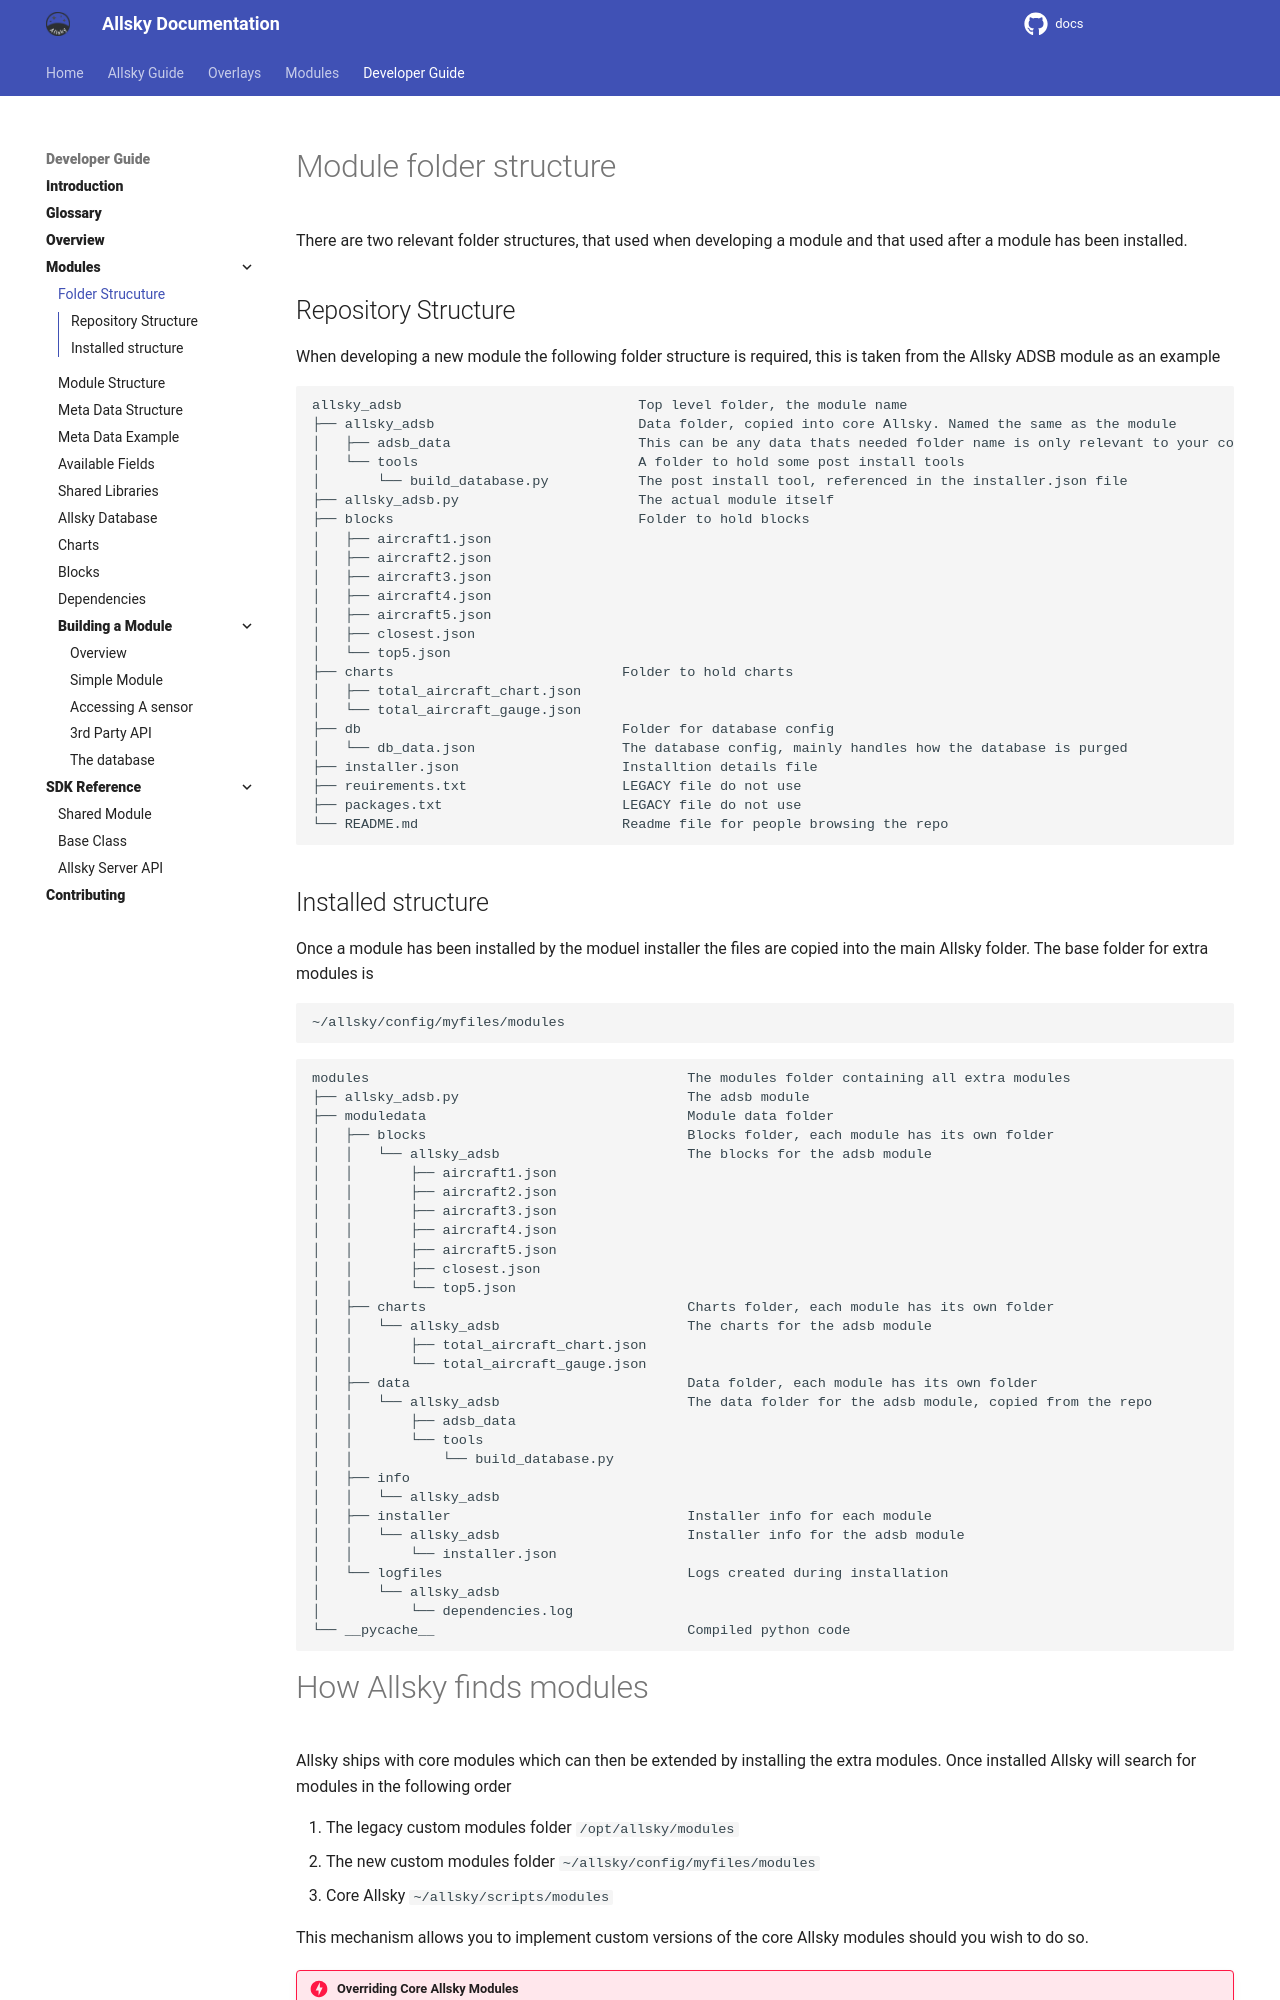

repository: Alex-developer/docs · page: developer_guide/folder_structure.html · generator: mkdocs

# Module folder structure

There are two relevant folder structures, that used when developing a module and that used after a module has been installed.

## Repository Structure
When developing a new module the following folder structure is required, this is taken from the Allsky ADSB module as an example


```
allsky_adsb                             Top level folder, the module name
├── allsky_adsb                         Data folder, copied into core Allsky. Named the same as the module
│   ├── adsb_data                       This can be any data thats needed folder name is only relevant to your code
│   └── tools                           A folder to hold some post install tools
│       └── build_database.py           The post install tool, referenced in the installer.json file
├── allsky_adsb.py                      The actual module itself
├── blocks                              Folder to hold blocks
│   ├── aircraft1.json
│   ├── aircraft2.json
│   ├── aircraft3.json
│   ├── aircraft4.json
│   ├── aircraft5.json
│   ├── closest.json
│   └── top5.json
├── charts                            Folder to hold charts
│   ├── total_aircraft_chart.json
│   └── total_aircraft_gauge.json
├── db                                Folder for database config
│   └── db_data.json                  The database config, mainly handles how the database is purged
├── installer.json                    Installtion details file
├── reuirements.txt                   LEGACY file do not use
├── packages.txt                      LEGACY file do not use
└── README.md                         Readme file for people browsing the repo
```

## Installed structure
Once a module has been installed by the moduel installer the files are copied into the main Allsky folder. The base folder for extra modules is

```
~/allsky/config/myfiles/modules
```

```
modules                                       The modules folder containing all extra modules
├── allsky_adsb.py                            The adsb module
├── moduledata                                Module data folder
│   ├── blocks                                Blocks folder, each module has its own folder
│   │   └── allsky_adsb                       The blocks for the adsb module
│   │       ├── aircraft1.json
│   │       ├── aircraft2.json
│   │       ├── aircraft3.json
│   │       ├── aircraft4.json
│   │       ├── aircraft5.json
│   │       ├── closest.json
│   │       └── top5.json
│   ├── charts                                Charts folder, each module has its own folder
│   │   └── allsky_adsb                       The charts for the adsb module
│   │       ├── total_aircraft_chart.json
│   │       └── total_aircraft_gauge.json
│   ├── data                                  Data folder, each module has its own folder
│   │   └── allsky_adsb                       The data folder for the adsb module, copied from the repo
│   │       ├── adsb_data
│   │       └── tools
│   │           └── build_database.py
│   ├── info
│   │   └── allsky_adsb
│   ├── installer                             Installer info for each module
│   │   └── allsky_adsb                       Installer info for the adsb module
│   │       └── installer.json
│   └── logfiles                              Logs created during installation
│       └── allsky_adsb
│           └── dependencies.log
└── __pycache__                               Compiled python code
```
